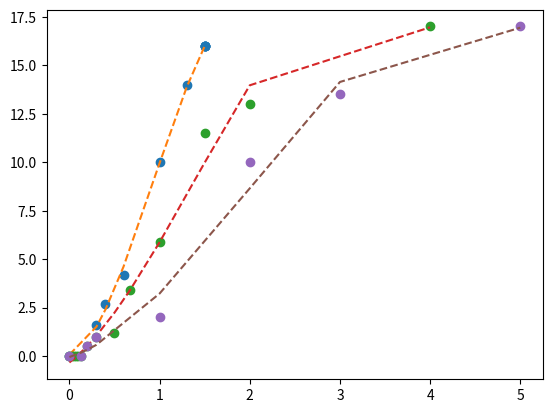

Source code (Python):
import matplotlib.pyplot as plt
import numpy as np



class Damage(object):
    '''
    This program calculate the percentage of damage to a structure 
    based on its average and max floor accelerations and drifts 
    '''

    def __init__(self, x=[1, 2, 3], y=[-1, -3, -5], Degree_pol=3):
        self.x = x
        self.y = y
        self.Degree_pol = Degree_pol

    def DMG_calc(self, num=1.5):
        self.num = num
        z = np.polyfit(self.x, self.y, self.Degree_pol)
        f = np.poly1d(z)
        r = f(self.num)
        return [self.num, r]

    def PltCrv(self):
        z = np.polyfit(self.x, self.y, self.Degree_pol)
        f = np.poly1d(z)
        y_new = f(self.x)
        plt.plot(self.x, self.y, "o", self.x, y_new, "--")
        plt.show()


# inputs for three type of system______________________________________________________
fixed = [1.27, 2.6075, 1.67590]
LRB = [0.47, 0.4288, 0.28]
TFP = [0.16, 0.16, 0.13]

L = fixed  # select type out of above  
# ___________________________________________________________

floor_acc = L[0]  # 0-3 sec median floor acceleration
Floor_driftM = L[1]  # maximum drift
Floor_drift = L[2]  # Average drift


# Floor acceleration in (g) and corresponding damages
Acc = [0, 0.30, 0.40, 0.60, 1, 1.3, 1.501, 1.502, 1.503, 1.504, 1.505]  # floor Acc
AccD = [0, 1.6, 2.7, 4.2, 10, 14, 16, 16, 16, 16, 16]  # Damage

#Calculate damage 
DMG1 = Damage(Acc, AccD, Degree_pol=3)
DMG1.PltCrv()
[Acc_f, damage_f_a] = DMG1.DMG_calc(floor_acc)

# __________________________________________________

print()
print(
    "The associated damage to the floor acc of %.2f g is ------>  %.2f percent of total cost."
    % (Acc_f, damage_f_a)
)


#  Average drift in % __________________________________
Drift = [ 0, 0.025, 0.050, 0.070, 0.10, 0.13, 0.20, 0.30, 0.5, 0.67, 1, 1.5, 2, 4]  

# floor drift
DriftD = [0, 0, 0, 0, 0, 0, 0.50, 1, 1.2, 3.4, 5.9, 11.5, 13, 17]  # Damage in %


DMG2 = Damage(Drift, DriftD, Degree_pol=3)
DMG2.PltCrv()
[value, damage_d_a] = DMG2.DMG_calc(Floor_drift)

print(
    "The associated damge to the story drift of %.2f percent is ------> %.2f percent of total cost."
    % (value, damage_d_a)
)

#  Maximum drift in %
Drift = [0, 0.13, 0.20, 0.30, 1, 2, 3, 5]  # floor drift
DriftD = [0, 0, 0.50, 1, 2, 10, 13.5, 17]  # Damge in %

DMG2 = Damage(Drift, DriftD, Degree_pol=3)
DMG2.PltCrv()
[value, damage_d_m] = DMG2.DMG_calc(Floor_driftM)
print(
    "The associated damage to the story drift of %.2f percent is ------> %.2f percent of total cost."
    % (value, damage_d_m)
)
print()

print("Total damage=", damage_f_a + damage_d_a + damage_d_m)